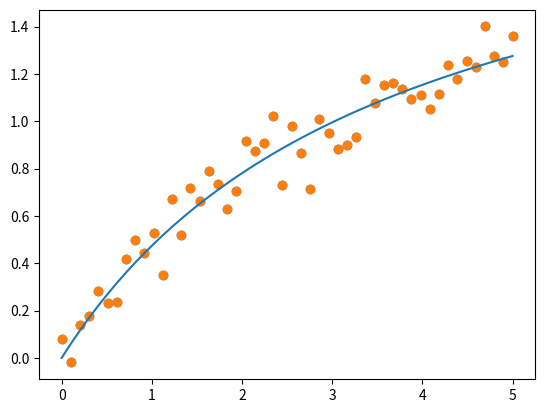
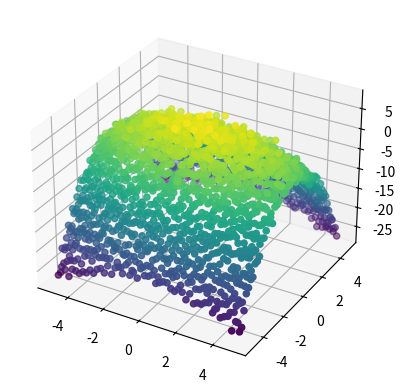
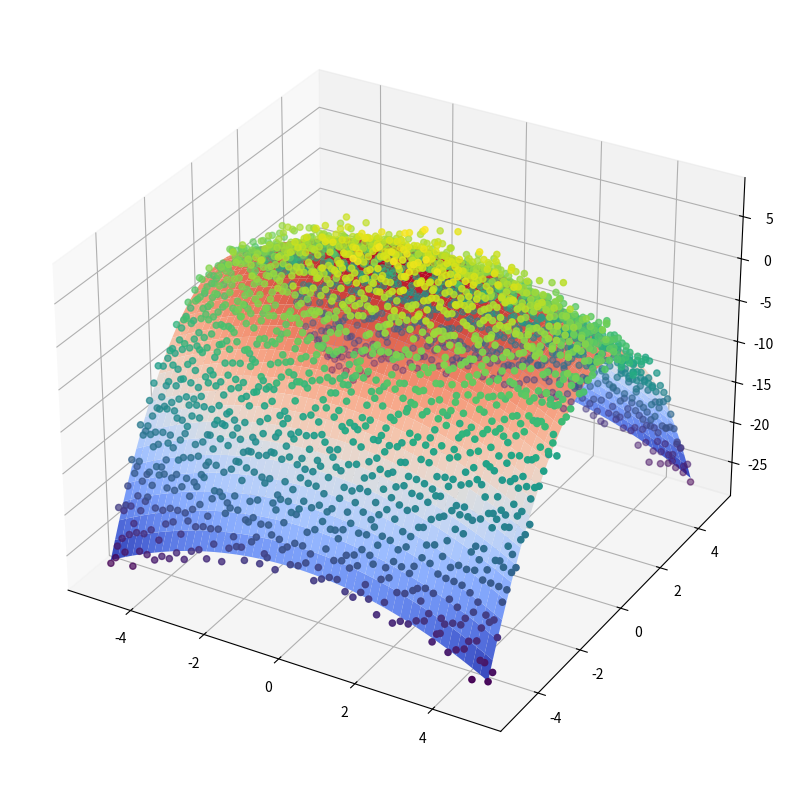

Source code (Python) for these figures, in order:
import numpy as np
import matplotlib.pyplot as plt

"""
1 Dimensional Case 

Remember the update step in gauß newton method is given by

x_(k+1) = x_k + alpha_k(J(x_k)^T J(x_k))^-1 * (J(x_k))^T f(x^k)
"""

def function1(a,b,x):
    return a*x/(b+x)

f1 = function1

x = np.linspace(0,5,50)
y = f1(2,3,x) + np.random.normal(0,0.1,size=50)

plt.scatter(x,y)
plt.show()

def Jacobian(f,a,b,x):
    eps = 1e-6
    # Central Differences for Jacobian Matrix
    grad_a = (f(a+eps,b,x) - f(a-eps,b,x))/(2*eps)
    grad_b = (f(a,b+eps,x) - f(a,b-eps,x))/(2*eps)
    return np.column_stack([grad_a, grad_b])

def Gauss_Newton(f,x,y,a0,b0,tol,max_iter):
    old = new = np.array([a0,b0])
    for itr in range(max_iter):
        old = new
        J = Jacobian(f, old[0],old[1],x) # Calculate Jacobian at current point
        dy = y - f(old[0],old[1],x) # Calculate function value
        new = old + np.linalg.inv(J.T @ J)@J.T@dy
        if np.linalg.norm(old -new) < tol:
            break
    return new

a,b = Gauss_Newton(f1,x,y,5,1,1e-5,10)

y_hat = f1(a,b,x)

plt.scatter(x,y)
plt.plot(x,y_hat)
plt.show()

"""
2 Dimensional Case
"""

def function3(a,b,x):
    return a-(1/b)*x[:,0]**2 - x[:,1]**2

f3 = function3

# Generate data rows from real model

x1 = np.linspace(-5,5,50)
x2 = np.linspace(-5,5,50)
X1,X2 = np.meshgrid(x1,x2)
X = np.column_stack([X1.ravel(), X2.ravel()])
y = f3(5,4,X) + np.random.normal(0,1,size=len(X))

from mpl_toolkits.mplot3d import Axes3D

fig = plt.figure()
ax = fig.add_subplot(111,projection="3d")
ax.scatter(X[:,0],X[:,1],y, c=y, marker="o")
plt.show()

a,b = Gauss_Newton(f3,X,y,3,1,1e-5,50)
y_hat = f3(a,b,X)

from matplotlib import cm

fig = plt.figure(figsize=(10,10))
ax = fig.add_subplot(111, projection="3d")
ax.plot_surface(X[:,0].reshape(50,50), X[:,1].reshape(50,50),y_hat.reshape(50,50),cmap=cm.coolwarm)
ax.scatter(X[:,0],X[:,1],y,c=y, marker="o")
plt.show()
